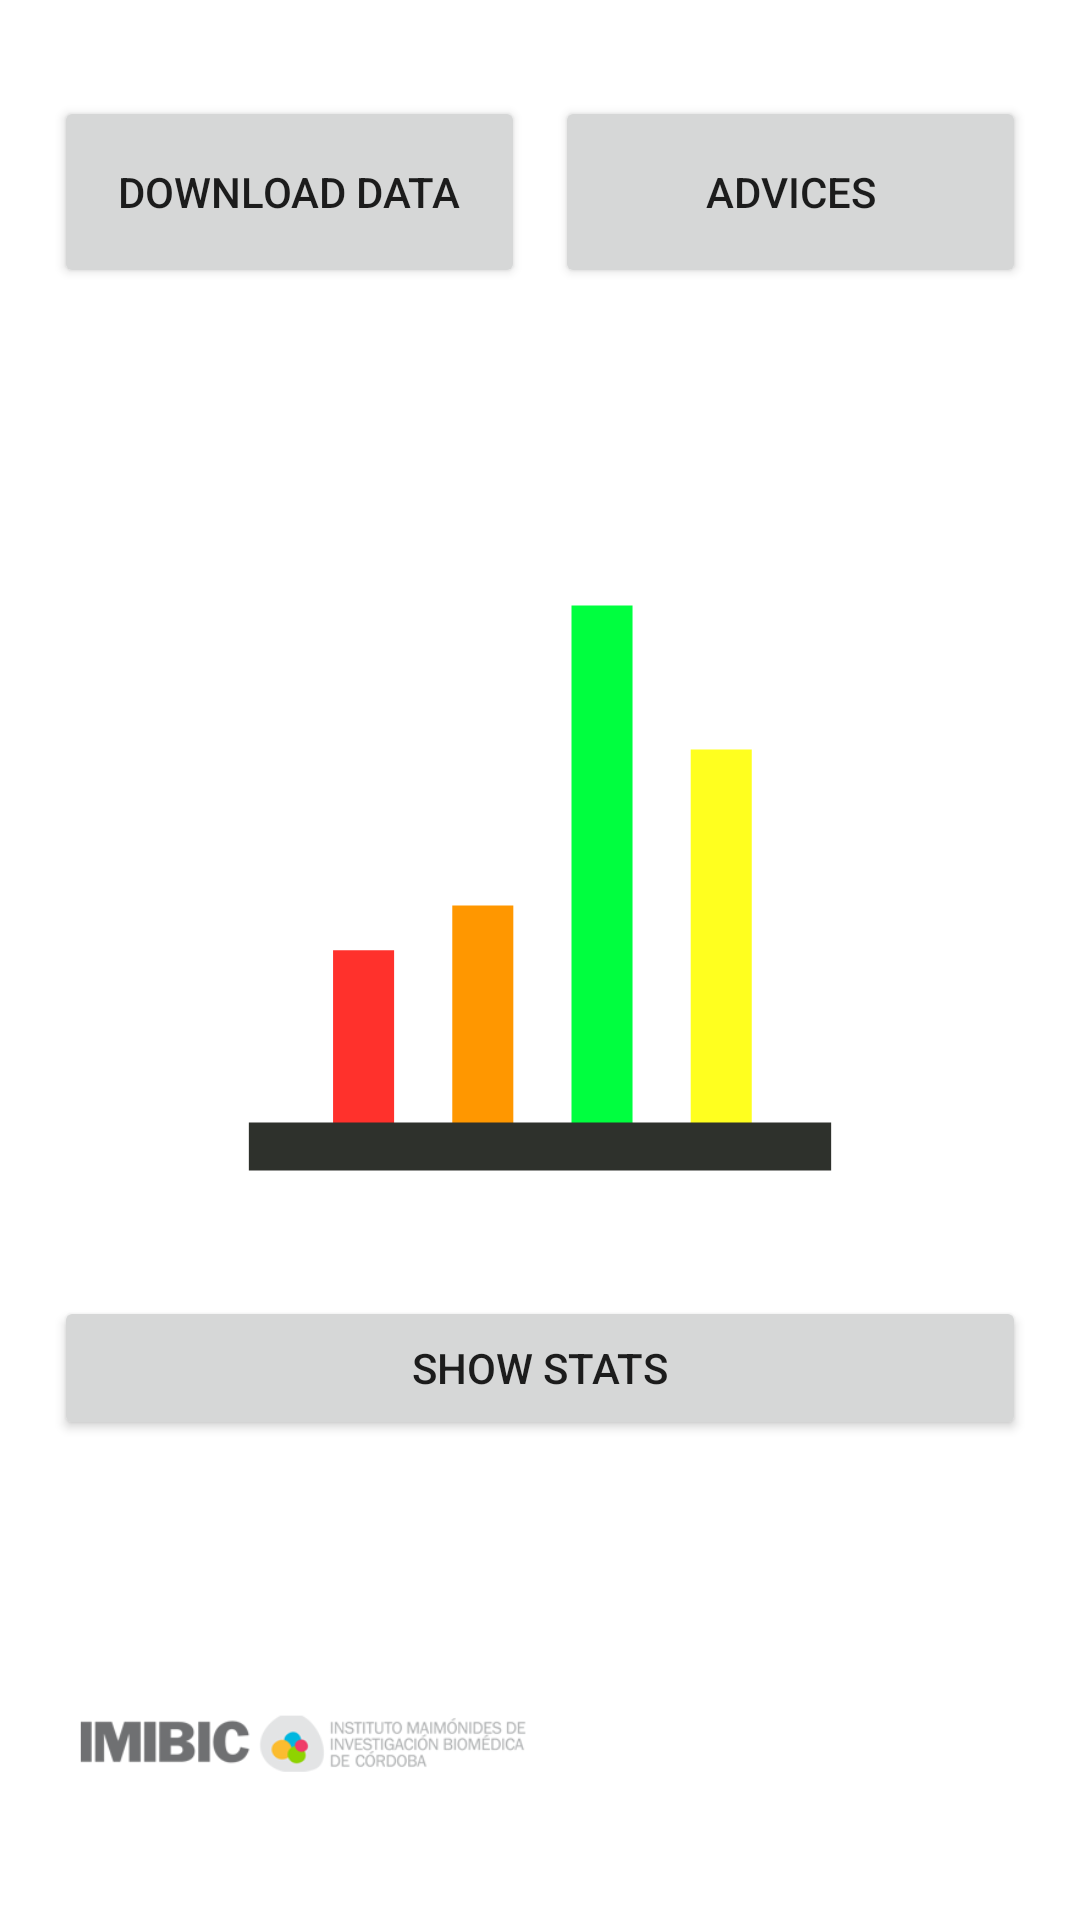

Write the Android layout XML for this screen, with the resource values it uses.
<!-- AndroidManifest.xml: application theme Theme.ProyectoHackathon -->
<!-- res/layout/activity_main.xml -->
<?xml version="1.0" encoding="utf-8"?>
<androidx.constraintlayout.widget.ConstraintLayout xmlns:android="http://schemas.android.com/apk/res/android"
    xmlns:app="http://schemas.android.com/apk/res-auto"
    xmlns:tools="http://schemas.android.com/tools"
    android:layout_width="match_parent"
    android:layout_height="match_parent"
    tools:context=".MainActivity"
    >

    <Button
        android:id="@+id/getData"
        android:layout_width="0dp"
        android:layout_height="0dp"
        android:text="Download Data"
        android:layout_marginEnd="5sp"
        app:layout_constraintBottom_toTopOf="@id/topSectionBottomGuideline"
        app:layout_constraintEnd_toStartOf="@id/showAdvices"
        app:layout_constraintStart_toEndOf="@id/leftGuideline"
        app:layout_constraintTop_toBottomOf="@id/topGuideline" />

    <Button
        android:id="@+id/showAdvices"
        android:layout_width="0dp"
        android:layout_height="0dp"
        android:layout_marginStart="5sp"
        android:text="Advices"
        app:layout_constraintBottom_toTopOf="@id/topSectionBottomGuideline"
        app:layout_constraintEnd_toStartOf="@id/rightGuideline"
        app:layout_constraintStart_toEndOf="@id/getData"
        app:layout_constraintTop_toBottomOf="@id/topGuideline" />

    <ImageView
        android:id="@+id/statsImage"
        android:layout_width="0dp"
        android:layout_height="0dp"
        android:src="@drawable/stats_icon"
        app:layout_constraintBottom_toTopOf="@id/showStats"
        app:layout_constraintEnd_toStartOf="@id/rightGuideline"
        app:layout_constraintStart_toEndOf="@id/leftGuideline"
        app:layout_constraintTop_toBottomOf="@id/middleSectionTopGuideline"
        />

    <Button
        android:id="@+id/showStats"
        android:layout_width="0dp"
        android:layout_height="wrap_content"
        android:text="Show Stats"
        app:layout_constraintBottom_toTopOf="@id/middleSectionBottomGuideline"
        app:layout_constraintEnd_toStartOf="@id/rightGuideline"
        app:layout_constraintStart_toEndOf="@id/leftGuideline"
        app:layout_constraintTop_toBottomOf="@id/statsImage" />


    <ImageView
        android:id="@+id/imibicLogo"
        android:layout_width="0dp"
        android:layout_height="0dp"
        android:scaleType="centerInside"
        android:src="@drawable/logo_imibic"
        android:adjustViewBounds="true"
        android:background="@color/white"
        app:layout_constraintTop_toBottomOf="@id/bottomSectionGuideline"
        app:layout_constraintBottom_toTopOf="@id/bottomGuideline"
        app:layout_constraintEnd_toStartOf="@id/epscLogo"
        app:layout_constraintStart_toEndOf="@id/leftGuideline" />

    <ImageView
        android:id="@+id/epscLogo"
        android:layout_width="0dp"
        android:layout_height="0dp"
        android:src="@drawable/logotipo_epsc"
        android:background="@color/white"
        android:scaleType="centerCrop"
        android:adjustViewBounds="true"
        app:layout_constraintTop_toBottomOf="@id/bottomSectionGuideline"
        app:layout_constraintBottom_toTopOf="@id/bottomGuideline"
        app:layout_constraintStart_toEndOf="@id/imibicLogo"
        app:layout_constraintEnd_toStartOf="@id/rightGuideline"/>

    

    <androidx.constraintlayout.widget.Guideline
        android:id="@+id/leftGuideline"
        android:layout_width="wrap_content"
        android:orientation="vertical"
        android:layout_height="wrap_content"
        app:layout_constraintGuide_percent="0.05"/>

    <androidx.constraintlayout.widget.Guideline
        android:id="@+id/rightGuideline"
        android:layout_width="wrap_content"
        android:orientation="vertical"
        android:layout_height="wrap_content"
        app:layout_constraintGuide_percent="0.95"/>

    <androidx.constraintlayout.widget.Guideline
        android:id="@+id/topGuideline"
        android:layout_width="wrap_content"
        android:orientation="horizontal"
        android:layout_height="wrap_content"
        app:layout_constraintGuide_percent="0.05"/>

    <androidx.constraintlayout.widget.Guideline
        android:id="@+id/bottomGuideline"
        android:layout_width="wrap_content"
        android:orientation="horizontal"
        android:layout_height="wrap_content"
        app:layout_constraintGuide_percent="0.97"/>

    <androidx.constraintlayout.widget.Guideline
        android:id="@+id/bottomSectionGuideline"
        android:layout_width="wrap_content"
        android:orientation="horizontal"
        android:layout_height="wrap_content"
        app:layout_constraintGuide_percent="0.85"/>

    <androidx.constraintlayout.widget.Guideline
        android:id="@+id/middleSectionBottomGuideline"
        android:layout_width="wrap_content"
        android:orientation="horizontal"
        android:layout_height="wrap_content"
        app:layout_constraintGuide_percent="0.75"/>

    <androidx.constraintlayout.widget.Guideline
        android:id="@+id/middleSectionTopGuideline"
        android:layout_width="wrap_content"
        android:orientation="horizontal"
        android:layout_height="wrap_content"
        app:layout_constraintGuide_percent="0.25"/>

    <androidx.constraintlayout.widget.Guideline
        android:id="@+id/topSectionBottomGuideline"
        android:layout_width="wrap_content"
        android:orientation="horizontal"
        android:layout_height="wrap_content"
        app:layout_constraintGuide_percent="0.15"/>

</androidx.constraintlayout.widget.ConstraintLayout>
<!-- resources referenced by this layout -->
<resources>
  <!-- drawable logo_imibic: png bitmap (drawable, 14952 bytes) -->
  <!-- drawable stats_icon (drawable) -->
  <vector xmlns:android="http://schemas.android.com/apk/res/android"
      android:width="100dp"
      android:height="100dp"
      android:viewportWidth="100"
      android:viewportHeight="100">
    <path
        android:pathData="M24.64,57.62h7.48v21.92h-7.48z"
        android:strokeLineJoin="round"
        android:strokeWidth="1"
        android:fillColor="#ff312c"
        android:strokeColor="#00000000"
        android:fillType="nonZero"
        android:strokeLineCap="round"/>
    <path
        android:pathData="M39.25,52.14h7.48v27.53h-7.48z"
        android:strokeLineJoin="round"
        android:strokeWidth="1"
        android:fillColor="#ff9700"
        android:strokeColor="#00000000"
        android:fillType="nonZero"
        android:strokeLineCap="round"/>
    <path
        android:pathData="M53.86,15.39h7.48v65.21h-7.48z"
        android:strokeLineJoin="round"
        android:strokeWidth="0.99999994"
        android:fillColor="#00ff3f"
        android:strokeColor="#00000000"
        android:fillType="nonZero"
        android:strokeLineCap="round"/>
    <path
        android:pathData="M68.47,33.03h7.48v46.77h-7.48z"
        android:strokeLineJoin="round"
        android:strokeWidth="1"
        android:fillColor="#ffff1f"
        android:strokeColor="#00000000"
        android:fillType="nonZero"
        android:strokeLineCap="round"/>
    <path
        android:pathData="M14.32,78.73h71.36v5.88h-71.36z"
        android:strokeLineJoin="round"
        android:strokeWidth="1"
        android:fillColor="#2e312c"
        android:strokeColor="#00000000"
        android:fillType="nonZero"
        android:strokeLineCap="round"/>
  </vector>
  <style name="Theme.ProyectoHackathon" parent="Theme.MaterialComponents.DayNight.DarkActionBar">
          
          <item name="colorPrimary">@color/purple_500</item>
          <item name="colorPrimaryVariant">@color/purple_700</item>
          <item name="colorOnPrimary">@color/white</item>
          
          <item name="colorSecondary">@color/teal_200</item>
          <item name="colorSecondaryVariant">@color/teal_700</item>
          <item name="colorOnSecondary">@color/black</item>
          
          <item name="android:statusBarColor">?attr/colorPrimaryVariant</item>
          
      </style>
  <!-- not gathered from this repository: default colours our renderer supplied (Android Studio template values) -->
  <color name="purple_500">#FF6200EE</color>
  <color name="purple_700">#FF3700B3</color>
  <color name="teal_200">#FF03DAC5</color>
  <color name="teal_700">#FF018786</color>
  <color name="black">#FF000000</color>
  <color name="white">#FFFFFFFF</color>
</resources>
